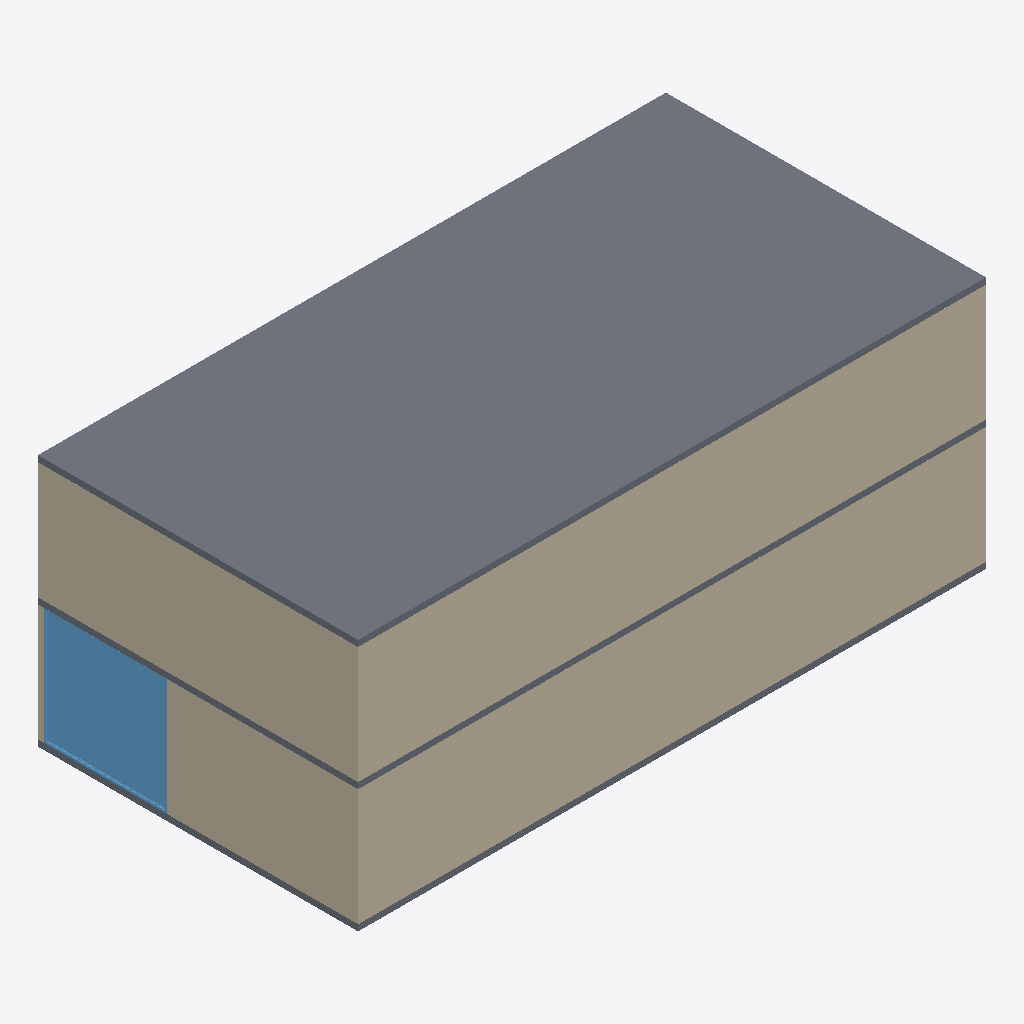
Isometric view of an IFC building model (IFC-SPF (STEP), schema IFC2X3, length unit millimetre), seen from the south-west, elements coloured by IFC class: 4 walls (beige), 3 slabs (grey), 1 window (light blue).
Extent 20.4 m × 10.4 m × 8.2 m (x, y, z). Storeys (3): Ground Floor at 0.00 m; unnamed at 4.00 m; unnamed at 8.00 m. Elements (12): 8 IfcWallStandardCase, 3 IfcSlab, 1 IfcWindow.

HEADER;
FILE_DESCRIPTION((),'2;1');
FILE_NAME('Wi','2017-03-02T23:11:39',(''),(''),'The EXPRESS Data Manager Version 5.00.0302.07 : 8 Oct 2009','','');
FILE_SCHEMA(('IFC2X3'));
ENDSEC;
DATA;
#54=IFCPROJECT('06BhYu_RvDiAjR2tn2YJtE',#13,'Default Project',$,$,$,$,(#51,#118),#26);
#73=IFCSITE('2EbQOAIBzEqONM4O7n7Du$',#13,'Default Site',$,$,#70,$,$,.ELEMENT.,$,$,$,$,$);
#86=IFCBUILDING('10BqGUYArE7BfhMmXK0iOA',#13,'Default Building',$,$,#83,$,$,.ELEMENT.,$,$,$);
#102=IFCBUILDINGSTOREY('2L0EmCX452CfJAvVv3VsG5',#13,'Ground Floor',$,$,#99,$,$,.ELEMENT.,0.0);
#2002=IFCBUILDINGSTOREY('2zF_W6FO573Pq7mVTddB0T',#13,'',$,$,#1999,$,$,.ELEMENT.,4000.0);
#2982=IFCBUILDINGSTOREY('2dZ7XSf6L3ZuR6MoOWhYAi',#13,'',$,$,#2979,$,$,.ELEMENT.,8000.0);
#2992=IFCSLAB('0PPKN$AOvAvw6BVKWh8glx',#13,'SLA - 007',$,$,#3047,#3038,'B656F4A2-1F03-407E-B3-A9-28B5E075914B',.FLOOR.);
#1502=IFCWALLSTANDARDCASE('1vQ6HILLfEXgtJMQroEBGS',#13,'SW - 004',$,$,#1499,#1562,'7288BD39-B212-4C5A-B9-7F-B41F2A1605C9');
#2485=IFCWALLSTANDARDCASE('3tSPxLkib3_P6RhatfFstA',#13,'SW - 008',$,$,#2482,#2545,'937693F1-7770-4B9B-88-20-586974C1522A');
#2019=IFCWALLSTANDARDCASE('0BtSh7TKzB59s4LtWyid$a',#13,'SW - 005',$,$,#2016,#2079,'5C10A272-[number]-8C-F33744DF22F3');
#134=IFCWALLSTANDARDCASE('1weR2XtbL1hAL2IxcmMEW3',#13,'SW - 001',$,$,#131,#194,'61552CAE-6C0C-4757-A2-C2-54D42B64F42E');
#857=IFCWINDOW('3ixRE06M5CnOcxM8$azeHg',#13,'WD - 001',$,$,#271,#854,'C8AAF7B9-[number]-8A-4A-C772E382354D',3800.0,4000.0);
#1672=IFCSLAB('1mpYyhfVXAjxn$QeEADJyb',#13,'SLA - 005',$,$,#1727,#1718,'A94D9620-1FB8-4DB3-A2-0C-D347C33B89F2',.FLOOR.);
#2655=IFCSLAB('0jZqj6QkL58xkTYwg98Ybe',#13,'SLA - 006',$,$,#2710,#2701,'9720E548-A1AA-4030-BD-14-444CDDA0CB8E',.FLOOR.);
ENDSEC;